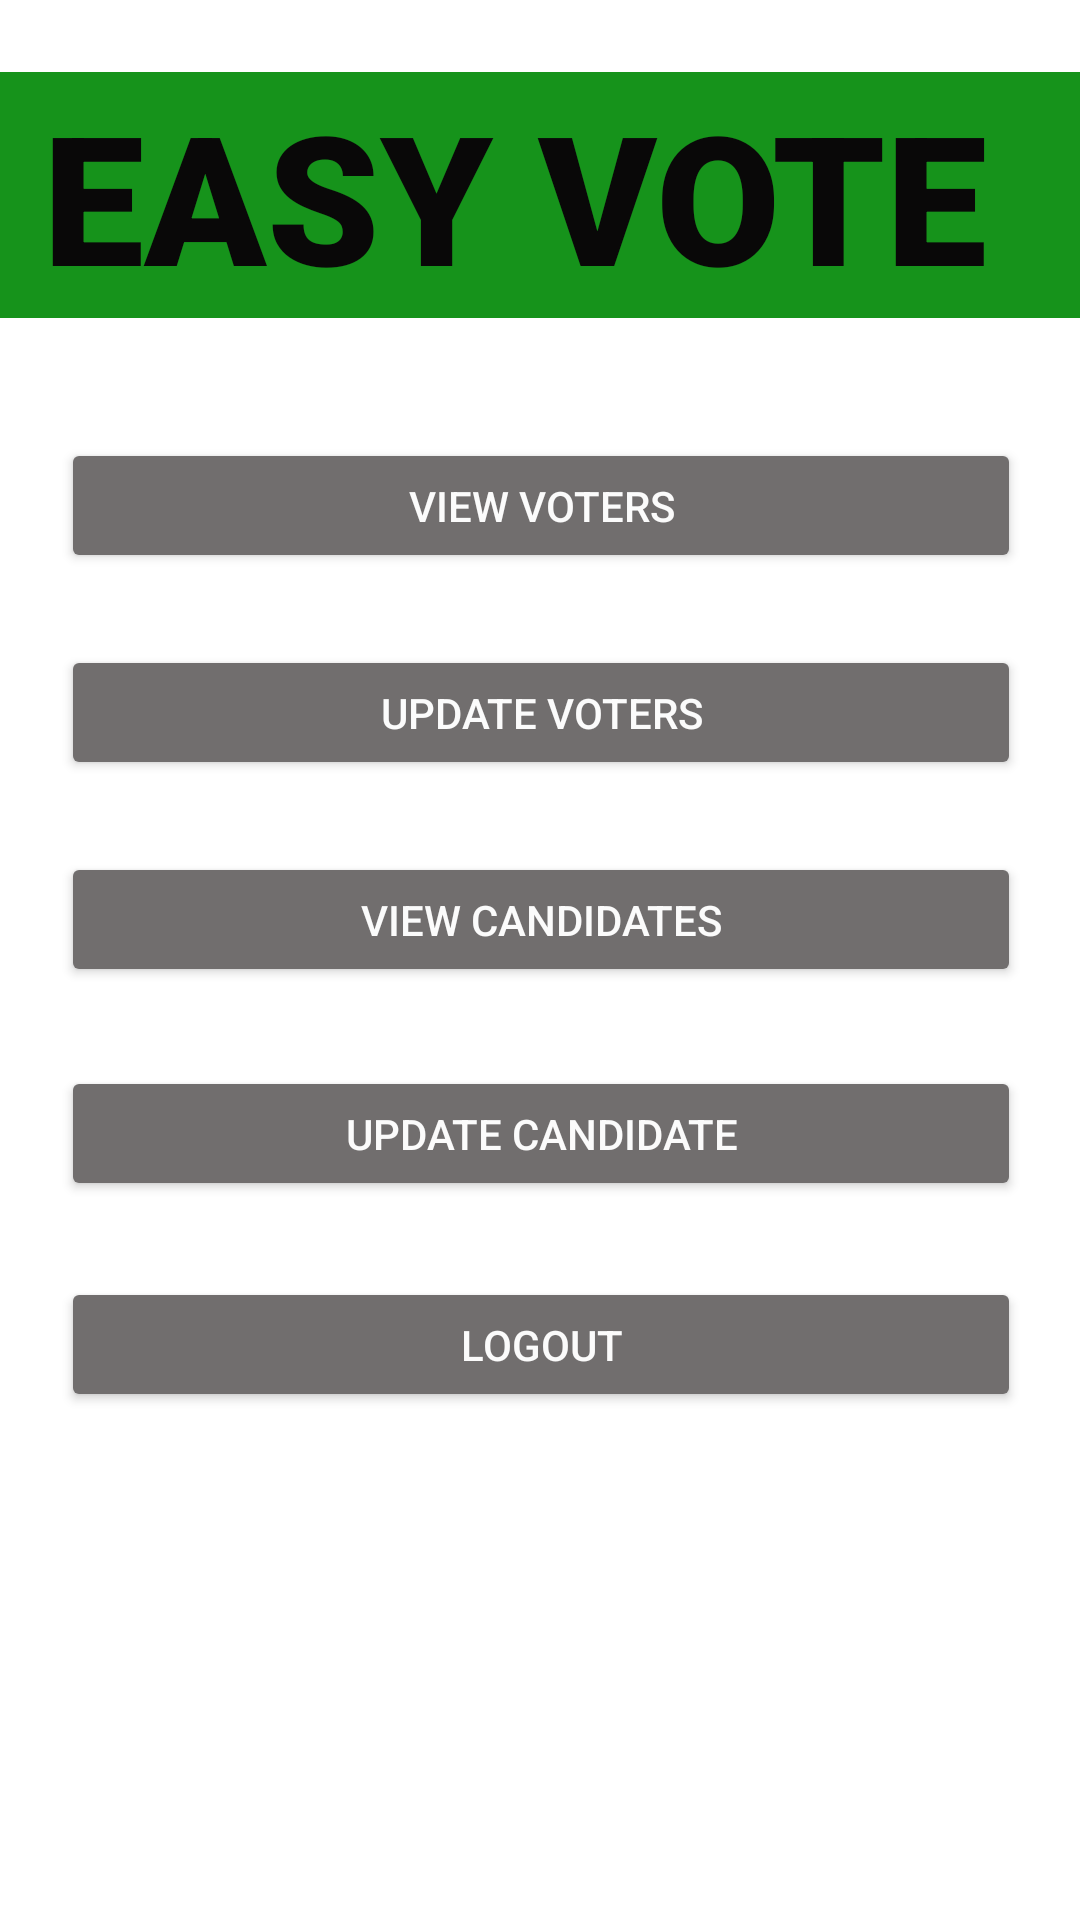

Layout XML and referenced resources for this Android screen:
<!-- AndroidManifest.xml: application theme Theme.EasyVote_GD -->
<!-- res/layout/activity_admin_user_details.xml -->
<?xml version="1.0" encoding="utf-8"?>
<androidx.constraintlayout.widget.ConstraintLayout xmlns:android="http://schemas.android.com/apk/res/android"
    xmlns:app="http://schemas.android.com/apk/res-auto"
    xmlns:tools="http://schemas.android.com/tools"
    android:layout_width="match_parent"
    android:layout_height="match_parent"
    tools:context=".AdminVoteDetails">

    <TextView
        android:id="@+id/banner"
        android:layout_width="414dp"
        android:layout_height="82dp"
        android:layout_marginTop="24dp"
        android:background="#16931B"
        android:fontFamily="sans-serif-black"
        android:gravity="center"
        android:text="@string/easy_vote"
        android:textColor="#090808"
        android:textSize="60sp"
        app:layout_constraintEnd_toEndOf="parent"
        app:layout_constraintHorizontal_bias="0.666"
        app:layout_constraintStart_toStartOf="parent"
        app:layout_constraintTop_toTopOf="parent" />

    <Button
        android:id="@+id/viewVotersList"
        android:layout_width="320dp"
        android:layout_height="45dp"
        android:layout_marginStart="25dp"
        android:layout_marginLeft="25dp"
        android:layout_marginTop="40dp"
        android:layout_marginEnd="25dp"
        android:layout_marginRight="25dp"
        android:textColor="#FBFBFB"
        app:backgroundTint="#716E6E"
        android:text="@string/view_voters"
        app:layout_constraintEnd_toEndOf="parent"
        app:layout_constraintHorizontal_bias="0.498"
        app:layout_constraintStart_toStartOf="parent"
        app:layout_constraintTop_toBottomOf="@+id/banner" />

    <Button
        android:id="@+id/updateVoterDetails"
        android:layout_width="320dp"
        android:layout_height="45dp"
        android:layout_marginTop="24dp"
        android:text="@string/update_voters"
        android:textColor="#FBFBFB"
        app:backgroundTint="#716E6E"
        app:layout_constraintEnd_toEndOf="@id/viewVotersList"
        app:layout_constraintStart_toStartOf="@id/viewVotersList"
        app:layout_constraintTop_toBottomOf="@+id/viewVotersList" />

    <Button
        android:id="@+id/viewCandidateList"
        android:layout_width="320dp"
        android:layout_height="45dp"
        android:layout_marginTop="24dp"
        android:text="@string/view_candidates"
        android:textColor="#FBFBFB"
        app:backgroundTint="#716E6E"
        app:layout_constraintEnd_toEndOf="@id/viewVotersList"
        app:layout_constraintStart_toStartOf="@id/viewVotersList"
        app:layout_constraintTop_toBottomOf="@+id/updateVoterDetails" />

    <Button
        android:id="@+id/updateCandidateList"
        android:layout_width="320dp"
        android:layout_height="45dp"
        android:layout_marginTop="24dp"
        android:text="@string/update_candidate"
        android:textColor="#FBFBFB"
        app:backgroundTint="#716E6E"
        app:layout_constraintBottom_toBottomOf="parent"
        app:layout_constraintEnd_toEndOf="@id/viewVotersList"
        app:layout_constraintHorizontal_bias="0.0"
        app:layout_constraintStart_toStartOf="@id/viewVotersList"
        app:layout_constraintTop_toBottomOf="@+id/viewCandidateList"
        app:layout_constraintVertical_bias="0.009" />

    <Button
        android:id="@+id/logoutAdmin"
        android:layout_width="320dp"
        android:layout_height="45dp"
        android:layout_marginTop="24dp"
        android:text="@string/logout"
        android:textColor="#FBFBFB"
        app:backgroundTint="#716E6E"
        app:layout_constraintBottom_toBottomOf="parent"
        app:layout_constraintEnd_toEndOf="@id/viewVotersList"
        app:layout_constraintHorizontal_bias="0.521"
        app:layout_constraintStart_toStartOf="@id/viewVotersList"
        app:layout_constraintTop_toBottomOf="@+id/updateCandidateList"
        app:layout_constraintVertical_bias="0.007" />


</androidx.constraintlayout.widget.ConstraintLayout>
<!-- resources referenced by this layout -->
<resources>
  <string name="easy_vote">EASY VOTE</string>
  <string name="logout">Logout</string>
  <string name="update_candidate">Update Candidate</string>
  <string name="update_voters">Update Voters</string>
  <string name="view_candidates">View Candidates</string>
  <string name="view_voters">View Voters</string>
  <style name="Theme.EasyVote_GD" parent="Theme.MaterialComponents.DayNight.DarkActionBar">
          
          <item name="colorPrimary">#16931B</item>
          <item name="colorPrimaryVariant">#8BC34A</item>
          <item name="colorOnPrimary">#FFFFFF</item>
          
          <item name="colorSecondary">@color/teal_200</item>
          <item name="colorSecondaryVariant">@color/teal_700</item>
          <item name="colorOnSecondary">#FDFDFD</item>
          
          <item name="android:statusBarColor" tools:targetApi="l">?attr/colorPrimaryVariant</item>
          
      </style>
  <!-- not gathered from this repository: default colours our renderer supplied (Android Studio template values) -->
  <color name="teal_200">#FF03DAC5</color>
  <color name="teal_700">#FF018786</color>
</resources>
